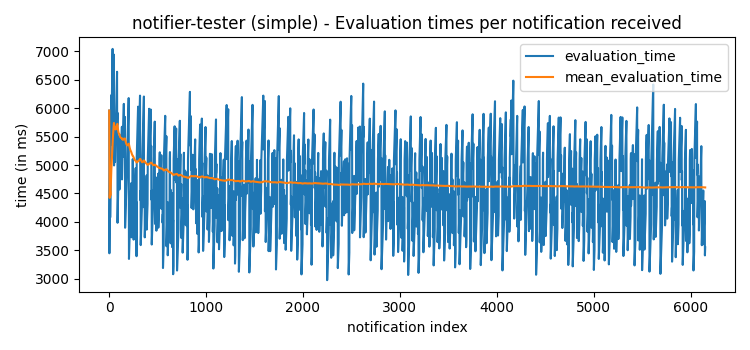

Source data for this figure (header and first rows):
observed_at, modified_at, evaluation_time, mean_evaluation_time, min_evaluation_time, max_evaluation_time, notifications_received
2024-03-27T15:54:28.262000Z, 2024-03-27T15:54:34.219000Z, 5957, 5957, 5957, 5957, 1
2024-03-27T15:54:43.300000Z, 2024-03-27T15:54:48.460000Z, 5160, 5558, 5160, 5957, 2
2024-03-27T15:54:45.311000Z, 2024-03-27T15:54:48.760000Z, 3449, 4855, 3449, 5957, 3
2024-03-27T15:54:45.311000Z, 2024-03-27T15:54:49.017000Z, 3706, 4568, 3449, 5957, 4
2024-03-27T15:54:45.311000Z, 2024-03-27T15:54:49.304000Z, 3993, 4453, 3449, 5957, 5
2024-03-27T15:54:45.311000Z, 2024-03-27T15:54:49.583000Z, 4272, 4423, 3449, 5957, 6
2024-03-27T15:54:45.311000Z, 2024-03-27T15:54:49.825000Z, 4514, 4436, 3449, 5957, 7
2024-03-27T15:54:45.311000Z, 2024-03-27T15:54:49.947000Z, 4636, 4461, 3449, 5957, 8
2024-03-27T15:54:45.311000Z, 2024-03-27T15:54:50.074000Z, 4763, 4494, 3449, 5957, 9
2024-03-27T15:54:45.311000Z, 2024-03-27T15:54:50.235000Z, 4924, 4537, 3449, 5957, 10
2024-03-27T15:54:46.313000Z, 2024-03-27T15:54:50.392000Z, 4079, 4496, 3449, 5957, 11
2024-03-27T15:54:46.313000Z, 2024-03-27T15:54:50.525000Z, 4212, 4472, 3449, 5957, 12
2024-03-27T15:54:46.313000Z, 2024-03-27T15:54:50.667000Z, 4354, 4463, 3449, 5957, 13
2024-03-27T15:54:46.313000Z, 2024-03-27T15:54:50.774000Z, 4461, 4463, 3449, 5957, 14
2024-03-27T15:54:48.315000Z, 2024-03-27T15:54:53.390000Z, 5075, 4504, 3449, 5957, 15
2024-03-27T15:54:48.315000Z, 2024-03-27T15:54:53.511000Z, 5196, 4547, 3449, 5957, 16
2024-03-27T15:54:48.315000Z, 2024-03-27T15:54:53.678000Z, 5363, 4595, 3449, 5957, 17
2024-03-27T15:54:48.315000Z, 2024-03-27T15:54:53.938000Z, 5623, 4652, 3449, 5957, 18
2024-03-27T15:54:48.315000Z, 2024-03-27T15:54:54.096000Z, 5781, 4711, 3449, 5957, 19
2024-03-27T15:54:48.315000Z, 2024-03-27T15:54:54.260000Z, 5945, 4773, 3449, 5957, 20
2024-03-27T15:54:48.315000Z, 2024-03-27T15:54:54.395000Z, 6080, 4835, 3449, 6080, 21
2024-03-27T15:54:48.315000Z, 2024-03-27T15:54:54.543000Z, 6228, 4899, 3449, 6228, 22
2024-03-27T15:54:49.316000Z, 2024-03-27T15:54:54.675000Z, 5359, 4919, 3449, 6228, 23
2024-03-27T15:54:49.316000Z, 2024-03-27T15:54:54.834000Z, 5518, 4944, 3449, 6228, 24
2024-03-27T15:54:49.316000Z, 2024-03-27T15:54:54.970000Z, 5654, 4972, 3449, 6228, 25
2024-03-27T15:54:49.316000Z, 2024-03-27T15:54:55.143000Z, 5827, 5005, 3449, 6228, 26
2024-03-27T15:54:49.316000Z, 2024-03-27T15:54:55.306000Z, 5990, 5041, 3449, 6228, 27
2024-03-27T15:54:49.316000Z, 2024-03-27T15:54:55.445000Z, 6129, 5080, 3449, 6228, 28
2024-03-27T15:54:49.316000Z, 2024-03-27T15:54:55.546000Z, 6230, 5120, 3449, 6230, 29
2024-03-27T15:54:49.316000Z, 2024-03-27T15:54:55.677000Z, 6361, 5161, 3449, 6361, 30
2024-03-27T15:54:49.316000Z, 2024-03-27T15:54:55.787000Z, 6471, 5204, 3449, 6471, 31
2024-03-27T15:54:49.316000Z, 2024-03-27T15:54:55.920000Z, 6604, 5247, 3449, 6604, 32
2024-03-27T15:54:49.316000Z, 2024-03-27T15:54:56.017000Z, 6701, 5291, 3449, 6701, 33
2024-03-27T15:54:49.316000Z, 2024-03-27T15:54:56.172000Z, 6856, 5337, 3449, 6856, 34
2024-03-27T15:54:49.316000Z, 2024-03-27T15:54:56.283000Z, 6967, 5384, 3449, 6967, 35
2024-03-27T15:54:49.316000Z, 2024-03-27T15:54:56.357000Z, 7041, 5430, 3449, 7041, 36
2024-03-27T15:54:50.317000Z, 2024-03-27T15:54:56.431000Z, 6114, 5448, 3449, 7041, 37
2024-03-27T15:54:50.317000Z, 2024-03-27T15:54:56.497000Z, 6180, 5468, 3449, 7041, 38
2024-03-27T15:54:50.317000Z, 2024-03-27T15:54:56.557000Z, 6240, 5488, 3449, 7041, 39
2024-03-27T15:54:50.317000Z, 2024-03-27T15:54:56.617000Z, 6300, 5508, 3449, 7041, 40
2024-03-27T15:54:50.317000Z, 2024-03-27T15:54:56.688000Z, 6371, 5529, 3449, 7041, 41
2024-03-27T15:54:50.317000Z, 2024-03-27T15:54:56.757000Z, 6440, 5551, 3449, 7041, 42
2024-03-27T15:54:50.317000Z, 2024-03-27T15:54:56.822000Z, 6505, 5573, 3449, 7041, 43
2024-03-27T15:54:50.317000Z, 2024-03-27T15:54:56.893000Z, 6576, 5596, 3449, 7041, 44
2024-03-27T15:54:50.317000Z, 2024-03-27T15:54:56.971000Z, 6654, 5619, 3449, 7041, 45
2024-03-27T15:54:50.317000Z, 2024-03-27T15:54:57.027000Z, 6710, 5643, 3449, 7041, 46
2024-03-27T15:54:50.317000Z, 2024-03-27T15:54:57.082000Z, 6765, 5667, 3449, 7041, 47
2024-03-27T15:54:50.317000Z, 2024-03-27T15:54:57.140000Z, 6823, 5691, 3449, 7041, 48
2024-03-27T15:54:50.317000Z, 2024-03-27T15:54:57.203000Z, 6886, 5715, 3449, 7041, 49
2024-03-27T15:54:50.317000Z, 2024-03-27T15:54:57.257000Z, 6940, 5740, 3449, 7041, 50
2024-03-27T15:54:52.318000Z, 2024-03-27T15:54:57.311000Z, 4993, 5725, 3449, 7041, 51
2024-03-27T15:54:52.318000Z, 2024-03-27T15:54:57.389000Z, 5071, 5712, 3449, 7041, 52
2024-03-27T15:54:52.318000Z, 2024-03-27T15:54:57.448000Z, 5130, 5701, 3449, 7041, 53
2024-03-27T15:54:52.318000Z, 2024-03-27T15:54:57.527000Z, 5209, 5692, 3449, 7041, 54
2024-03-27T15:54:52.318000Z, 2024-03-27T15:54:57.588000Z, 5270, 5685, 3449, 7041, 55
2024-03-27T15:54:52.318000Z, 2024-03-27T15:54:57.646000Z, 5328, 5678, 3449, 7041, 56
2024-03-27T15:54:52.318000Z, 2024-03-27T15:54:57.697000Z, 5379, 5673, 3449, 7041, 57
2024-03-27T15:54:52.318000Z, 2024-03-27T15:54:57.753000Z, 5435, 5669, 3449, 7041, 58
2024-03-27T15:54:52.318000Z, 2024-03-27T15:54:57.805000Z, 5487, 5666, 3449, 7041, 59
2024-03-27T15:54:52.318000Z, 2024-03-27T15:54:57.860000Z, 5542, 5664, 3449, 7041, 60
... 6,091 more rows
